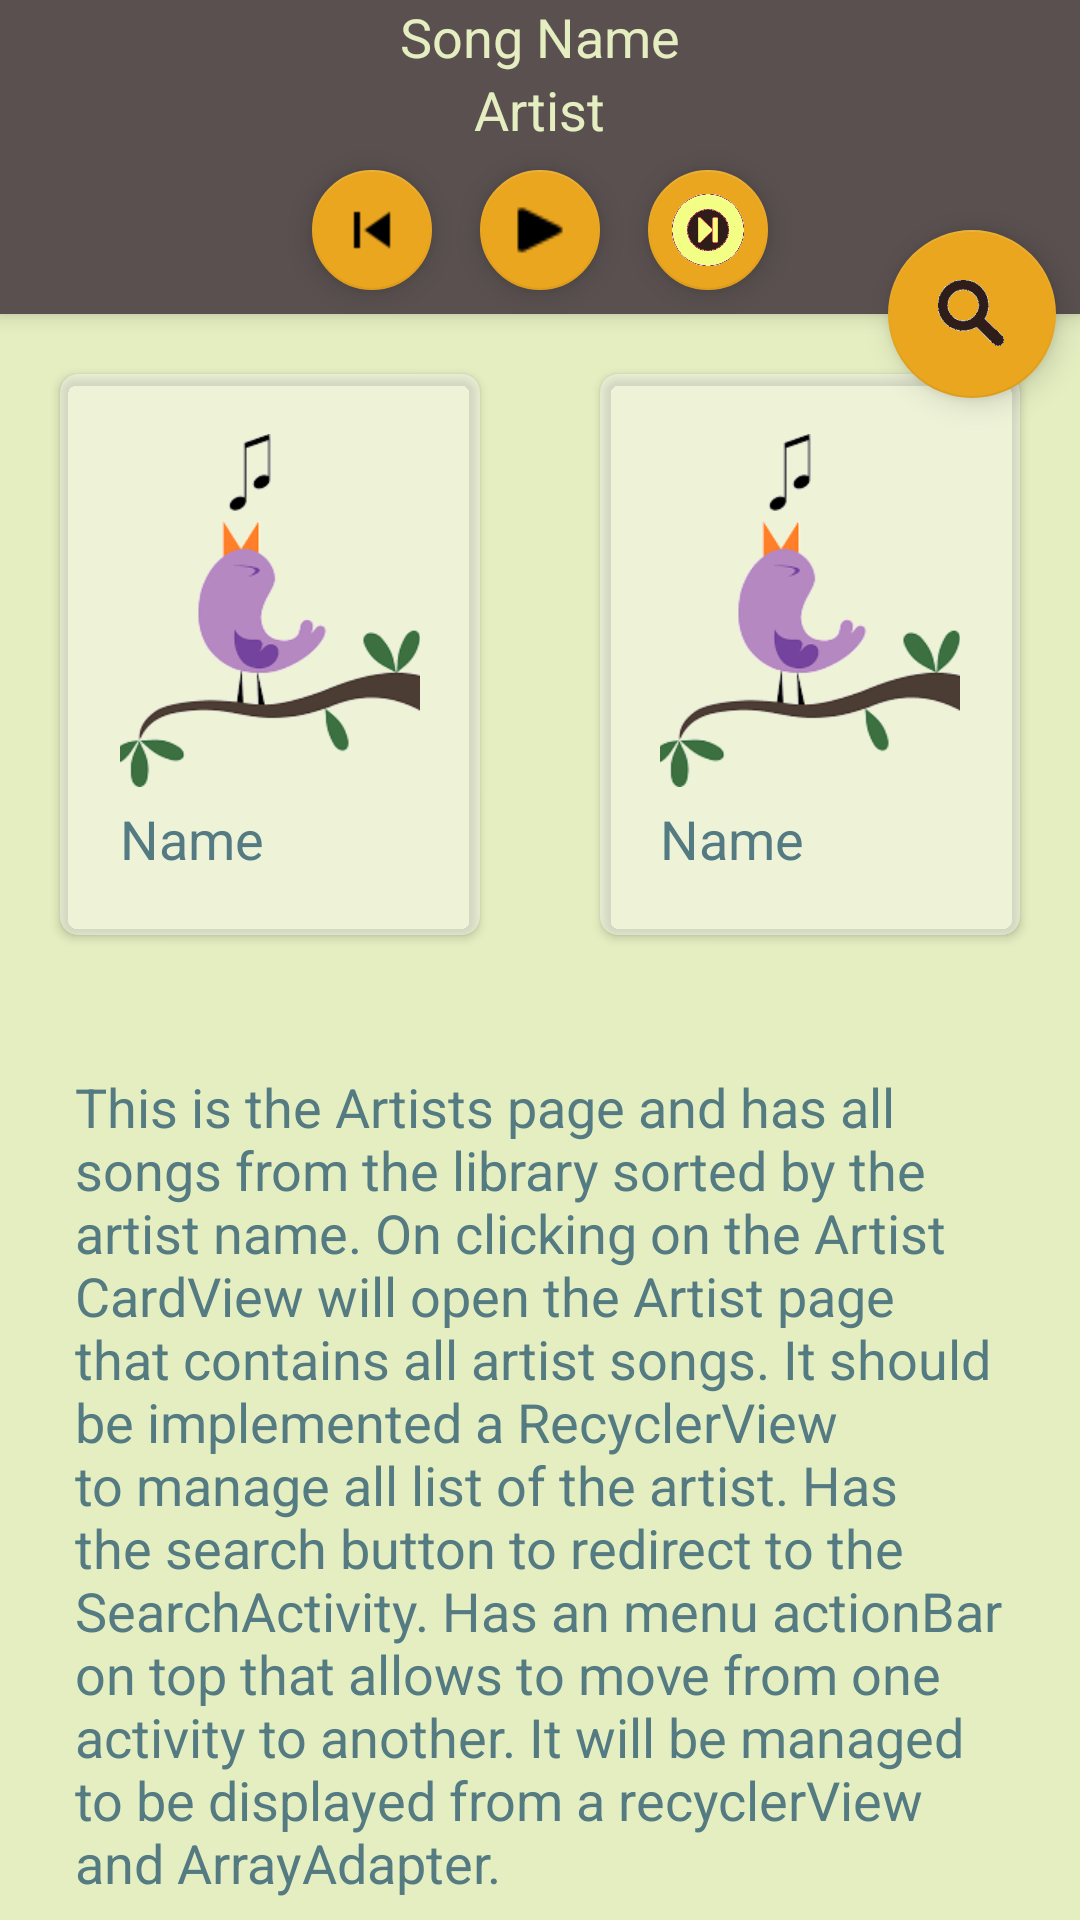

This screen was rendered from an Android layout file. Write that file and the resources it references.
<!-- AndroidManifest.xml: application theme MyTheme -->
<!-- res/layout/activity_artists.xml -->
<?xml version="1.0" encoding="utf-8"?>
<android.support.design.widget.CoordinatorLayout xmlns:android="http://schemas.android.com/apk/res/android"
    xmlns:app="http://schemas.android.com/apk/res-auto"
    xmlns:tools="http://schemas.android.com/tools"
    style="@style/CoordinatorStyle"
    tools:context="com.example.laurentiudragunoi.music.MainActivity">

    <android.support.design.widget.AppBarLayout
        android:id="@+id/song_bar"
        style="@style/MatchWrapStyle">

        <android.support.design.widget.CollapsingToolbarLayout style="@style/CollapsingToolbarStyle">

            <LinearLayout
                style="@style/MatchWrapStyle"
                android:background="@color/colorPrimary"
                android:orientation="vertical">

                <TextView
                    style="@style/TextLightColor"
                    android:layout_gravity="center"
                    android:text="@string/song_name" />

                <TextView
                    style="@style/TextLightColor"
                    android:layout_gravity="center"
                    android:text="@string/artist_name" />

                <LinearLayout
                    style="@style/WrapStyle"
                    android:layout_gravity="center_horizontal">

                    <android.support.design.widget.FloatingActionButton
                        style="@style/FloatingToolbarStyle"
                        android:src="@drawable/previous" />

                    <android.support.design.widget.FloatingActionButton
                        style="@style/FloatingToolbarStyle"
                        android:src="@drawable/play" />

                    <android.support.design.widget.FloatingActionButton
                        style="@style/FloatingToolbarStyle"
                        android:src="@drawable/next" />
                </LinearLayout>
            </LinearLayout>
        </android.support.design.widget.CollapsingToolbarLayout>
    </android.support.design.widget.AppBarLayout>

    <android.support.v4.widget.NestedScrollView
        style="@style/MatchStyle"
        app:layout_behavior="@string/appbar_scrolling_view_behavior">

        <LinearLayout
            style="@style/MatchStyle"
            android:orientation="vertical">

            <LinearLayout
                android:id="@+id/map"
                style="@style/MatchWrapStyle"
                android:orientation="vertical">

                <LinearLayout
                    style="@style/MatchWrapStyle"
                    android:orientation="horizontal">

                    <android.support.v7.widget.CardView
                        android:id="@+id/artist_card"
                        style="@style/CardViewMainStyle"
                        android:layout_weight="1">

                        <TextView
                            style="@style/CardViewText"
                            android:text="@string/singer_name" />
                    </android.support.v7.widget.CardView>

                    <android.support.v7.widget.CardView
                        android:id="@+id/artist_card2"
                        style="@style/CardViewMainStyle"
                        android:layout_weight="1">

                        <TextView
                            style="@style/CardViewText"
                            android:text="@string/singer_name" />
                    </android.support.v7.widget.CardView>


                </LinearLayout>

            </LinearLayout>

            <TextView
                style="@style/TextExplanations"
                android:text="@string/artists_page_explanation" />

        </LinearLayout>

    </android.support.v4.widget.NestedScrollView>

    <android.support.design.widget.FloatingActionButton
        android:id="@+id/search"
        style="@style/SearchButtonStyle"
        app:layout_anchor="@id/song_bar"
        app:layout_anchorGravity="bottom|right|end" />

</android.support.design.widget.CoordinatorLayout>
<!-- resources referenced by this layout -->
<resources>
  <color name="colorPrimary">#5A5050</color>
  <string name="artist_name">Artist</string>
  <string name="artists_page_explanation">This is the Artists page and has all songs from the library sorted by the artist name. On clicking on the Artist CardView will open the Artist page that contains all artist songs. It should be implemented a RecyclerView to manage all list of the artist. Has the search button to redirect to the SearchActivity. Has an menu actionBar on top that allows to move from one activity to another. It will be managed to be displayed from a recyclerView and ArrayAdapter. </string>
  <string name="singer_name">Name</string>
  <string name="song_name">Song Name</string>
  <style name="CollapsingToolbarStyle" parent="MatchWrapStyle">
          <item name="layout_scrollFlags">scroll</item>
          <item name="android:fitsSystemWindows">true</item>
      </style>
  <style name="CoordinatorStyle" parent="MatchStyle">
          <item name="android:background">@color/backgroundSoft</item>
          <item name="android:fitsSystemWindows">true</item>
      </style>
  <style name="FloatingToolbarStyle" parent="WrapStyle">
          <item name="android:layout_margin">@dimen/button_margin</item>
          <item name="fabSize">mini</item>
      </style>
  <style name="MatchStyle">
          <item name="android:layout_width">match_parent</item>
          <item name="android:layout_height">match_parent</item>
      </style>
  <style name="MatchWrapStyle">
          <item name="android:layout_width">match_parent</item>
          <item name="android:layout_height">wrap_content</item>
      </style>
  <style name="SearchButtonStyle" parent="WrapStyle">
          <item name="android:layout_margin">@dimen/button_margin</item>
          <item name="android:src">@drawable/search</item>
          <item name="fabSize">auto</item>
      </style>
  <style name="TextExplanations" parent="TextDarkColor">
          <item name="android:padding">@dimen/margin</item>
      </style>
  <style name="TextLightColor" parent="TextStyle">
          <item name="android:textColor">@color/backgroundSoft</item>
  
      </style>
  <style name="WrapStyle">
          <item name="android:layout_width">wrap_content</item>
          <item name="android:layout_height">wrap_content</item>
      </style>
  <style name="MyTheme" parent="AppTheme">
          <item name="android:textColor">@color/colorPrimary</item>
      </style>
  <dimen name="zero_dp">0dp</dimen>
  <dimen name="card_view_margin">20dp</dimen>
  <dimen name="card_radius">6dp</dimen>
  <dimen name="card_elevation">2dp</dimen>
  <color name="CardBackgroundTransparentColor">#66F9F9F9</color>
  <style name="TextDarkTitle" parent="TextDarkColor">
          <item name="android:layout_margin">@dimen/card_view_margin</item>
          <item name="android:textSize">@dimen/text_title_size</item>
      </style>
  <dimen name="text_margin">5dp</dimen>
  <color name="backgroundSoft">#E5EEC1</color>
  <dimen name="button_margin">8dp</dimen>
  <style name="TextDarkColor" parent="TextStyle">
          <item name="android:textColor">@color/colorPrimaryDark</item>
          <item name="android:layout_margin">@dimen/text_margin</item>
      </style>
  <dimen name="margin">20dp</dimen>
  <style name="TextStyle" parent="WrapStyle">
          <item name="android:textSize">@dimen/text_size</item>
      </style>
  <style name="AppTheme" parent="Theme.AppCompat.Light.DarkActionBar">
          
          <item name="colorPrimary">@color/colorPrimary</item>
          <item name="colorPrimaryDark">@color/colorAccent</item>
          <item name="colorAccent">@color/colorAccent</item>
      </style>
  <dimen name="text_title_size">18sp</dimen>
  <color name="colorPrimaryDark">#547A82</color>
  <dimen name="text_size">18sp</dimen>
  <color name="colorAccent">#eaa61e</color>
</resources>
